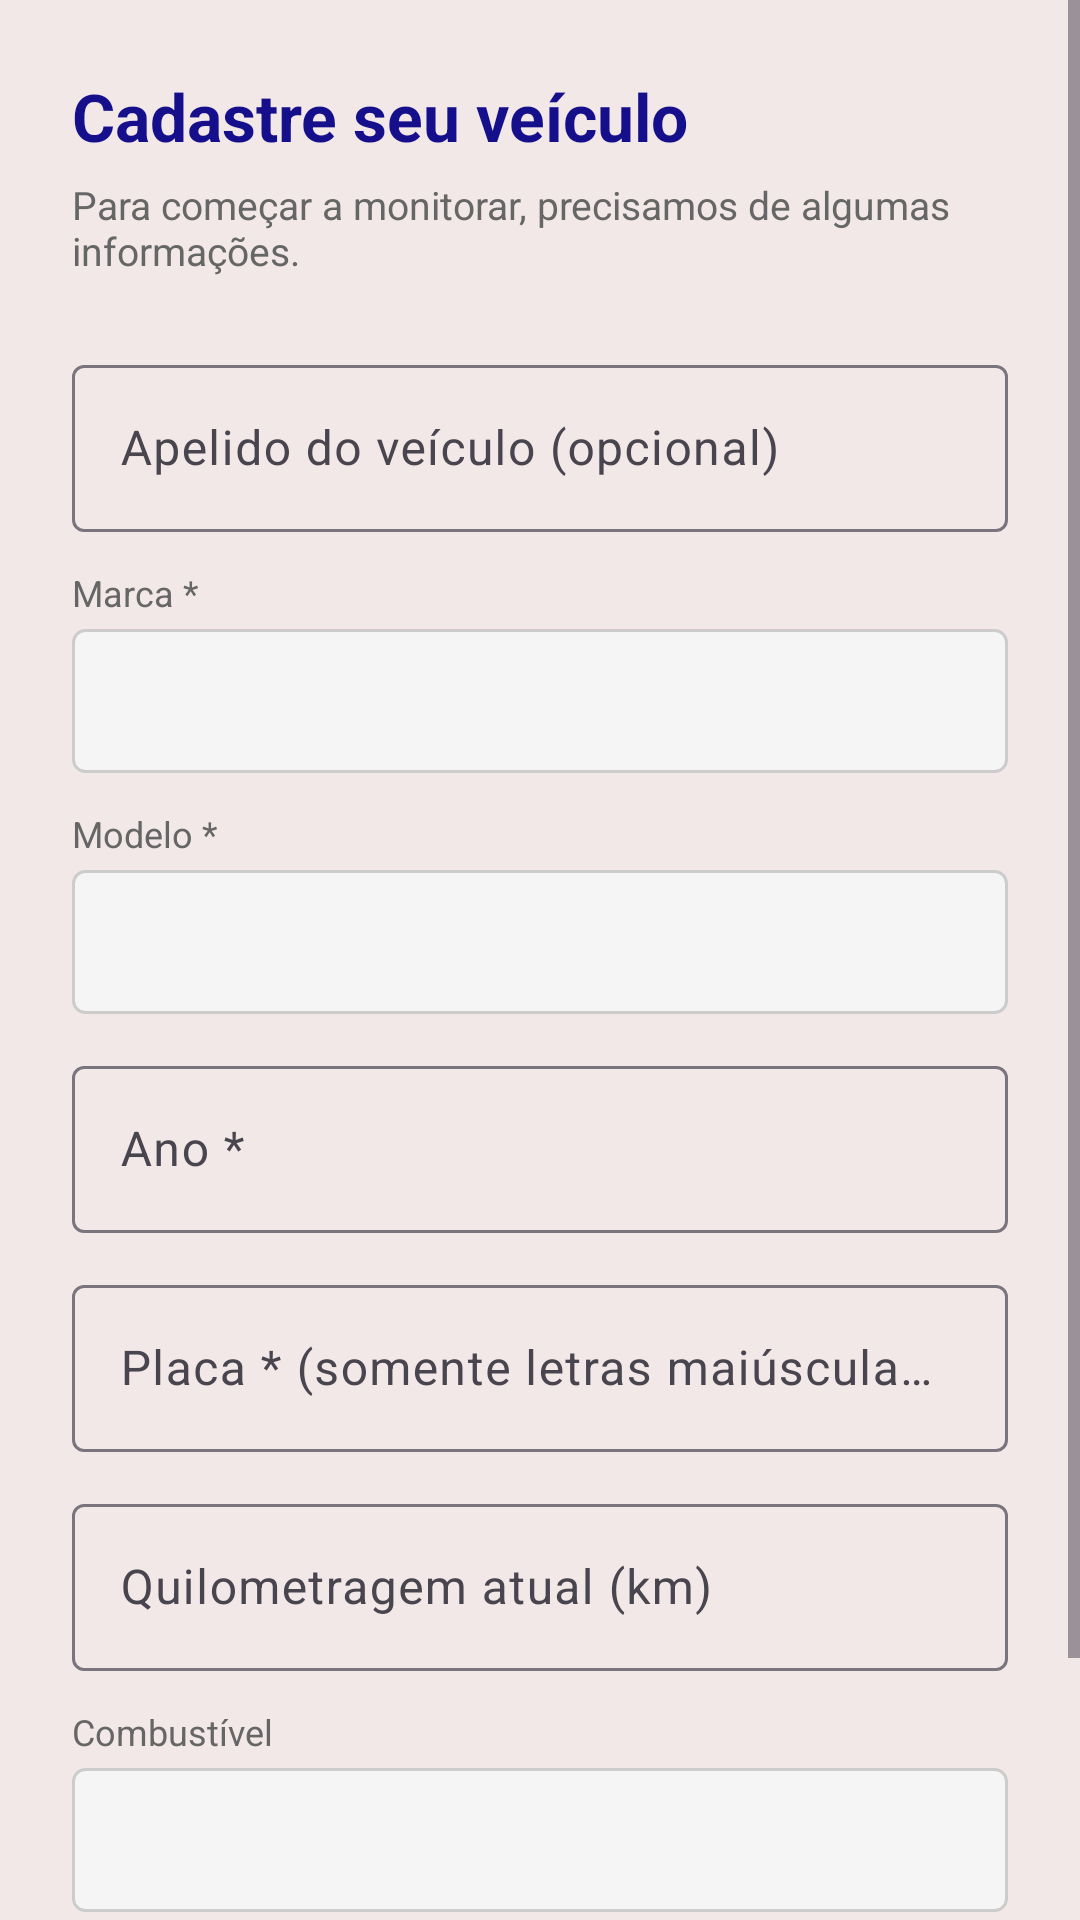

This screen was rendered from an Android layout file. Write that file and the resources it references.
<!-- AndroidManifest.xml: application theme Theme.WealthCar_teste -->
<!-- res/layout/activity_vehicle.xml -->
<?xml version="1.0" encoding="utf-8"?>
<ScrollView xmlns:android="http://schemas.android.com/apk/res/android"
    android:layout_width="match_parent"
    android:layout_height="match_parent"
    android:background="#F3E8E8">

    <LinearLayout
        android:layout_width="match_parent"
        android:layout_height="wrap_content"
        android:orientation="vertical"
        android:padding="24dp">

        
        <TextView
            android:layout_width="match_parent"
            android:layout_height="wrap_content"
            android:text="Cadastre seu veículo"
            android:textSize="22sp"
            android:textStyle="bold"
            android:textColor="#150f8c"
            android:layout_marginBottom="6dp"/>

        <TextView
            android:layout_width="match_parent"
            android:layout_height="wrap_content"
            android:text="Para começar a monitorar, precisamos de algumas informações."
            android:textSize="13sp"
            android:textColor="#666666"
            android:layout_marginBottom="24dp"/>

        
        <com.google.android.material.textfield.TextInputLayout
            android:layout_width="match_parent"
            android:layout_height="wrap_content"
            android:hint="Apelido do veículo (opcional)"
            android:layout_marginBottom="12dp">
            <com.google.android.material.textfield.TextInputEditText
                android:id="@+id/etVehicleApelido"
                android:layout_width="match_parent"
                android:layout_height="wrap_content"/>
        </com.google.android.material.textfield.TextInputLayout>

        
        <TextView
            android:layout_width="match_parent"
            android:layout_height="wrap_content"
            android:text="Marca *"
            android:textSize="12sp"
            android:textColor="#666666"
            android:layout_marginBottom="4dp"/>

        
        <Spinner
            android:id="@+id/spinnerMarca"
            android:layout_width="match_parent"
            android:layout_height="48dp"
            android:layout_marginBottom="12dp"
            android:background="@drawable/spinner_background"
            android:paddingStart="12dp"
            android:paddingEnd="12dp"/>

        
        <TextView
            android:layout_width="match_parent"
            android:layout_height="wrap_content"
            android:text="Modelo *"
            android:textSize="12sp"
            android:textColor="#666666"
            android:layout_marginBottom="4dp"/>

        
        <Spinner
            android:id="@+id/spinnerModelo"
            android:layout_width="match_parent"
            android:layout_height="48dp"
            android:layout_marginBottom="12dp"
            android:background="@drawable/spinner_background"
            android:paddingStart="12dp"
            android:paddingEnd="12dp"/>

        
        <com.google.android.material.textfield.TextInputLayout
            android:layout_width="match_parent"
            android:layout_height="wrap_content"
            android:hint="Ano *"
            android:layout_marginBottom="12dp">
            <com.google.android.material.textfield.TextInputEditText
                android:id="@+id/etVehicleAno"
                android:layout_width="match_parent"
                android:layout_height="wrap_content"
                android:inputType="number"
                android:maxLength="4"/>
        </com.google.android.material.textfield.TextInputLayout>

        
        <com.google.android.material.textfield.TextInputLayout
            android:layout_width="match_parent"
            android:layout_height="wrap_content"
            android:hint="Placa * (somente letras maiúsculas e números)"
            android:layout_marginBottom="12dp">
            <com.google.android.material.textfield.TextInputEditText
                android:id="@+id/etVehiclePlaca"
                android:layout_width="match_parent"
                android:layout_height="wrap_content"
                android:inputType="textCapCharacters"
                android:maxLength="8"/>
        </com.google.android.material.textfield.TextInputLayout>

        
        <com.google.android.material.textfield.TextInputLayout
            android:layout_width="match_parent"
            android:layout_height="wrap_content"
            android:hint="Quilometragem atual (km)"
            android:layout_marginBottom="12dp">
            <com.google.android.material.textfield.TextInputEditText
                android:id="@+id/etVehicleQuilometragem"
                android:layout_width="match_parent"
                android:layout_height="wrap_content"
                android:inputType="number"/>
        </com.google.android.material.textfield.TextInputLayout>

        
        <TextView
            android:layout_width="match_parent"
            android:layout_height="wrap_content"
            android:text="Combustível"
            android:textSize="12sp"
            android:textColor="#666666"
            android:layout_marginBottom="4dp"/>

        
        <Spinner
            android:id="@+id/spinnerCombustivel"
            android:layout_width="match_parent"
            android:layout_height="48dp"
            android:layout_marginBottom="24dp"
            android:background="@drawable/spinner_background"
            android:paddingStart="12dp"
            android:paddingEnd="12dp"/>

        
        <Button
            android:id="@+id/btnSalvarVeiculo"
            android:layout_width="match_parent"
            android:layout_height="56dp"
            android:text="Ir para o Dashboard"
            android:backgroundTint="#150f8c"
            android:textColor="#FFFFFF"
            android:textStyle="bold"/>

    </LinearLayout>
</ScrollView>
<!-- resources referenced by this layout -->
<resources>
  <!-- drawable spinner_background (drawable) -->
  <?xml version="1.0" encoding="utf-8"?>
  <shape xmlns:android="http://schemas.android.com/apk/res/android"
      android:shape="rectangle">
      <solid android:color="#F5F5F5"/>
      <corners android:radius="4dp"/>
      <stroke
          android:width="1dp"
          android:color="#CCCCCC"/>
  </shape>
  <style name="Theme.WealthCar_teste" parent="Base.Theme.WealthCar_teste" />
  <style name="Base.Theme.WealthCar_teste" parent="Theme.Material3.Light.NoActionBar">
          
          <item name="colorPrimary">@color/WC_blue</item>
      </style>
  <color name="WC_blue">#120A8F</color>
</resources>
